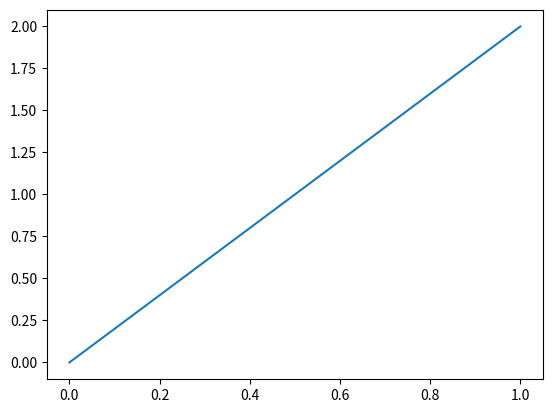

Generate this figure with matplotlib: (Note: this script raises an exception after producing the figure.)
import numpy as np
import matplotlib.pyplot as plt
from scipy.stats import beta
from scipy.stats import gamma
from mpl_toolkits.mplot3d import Axes3D

x=np.linspace(0,1,100)
y=np.linspace(0,30,100)

plt.plot(x,beta.pdf(x,2,1))
plt.show() #PDF: fx(x) for X

fig=plt.figure()
ax=fig.gca(projection='3d')
x,y=np.meshgrid(x,y)
ax.plot_surface(x,y,beta.pdf(x,2,1)*gamma.pdf(y,10,1))
plt.show() #Joint PDF: fx,Y (x,y)
